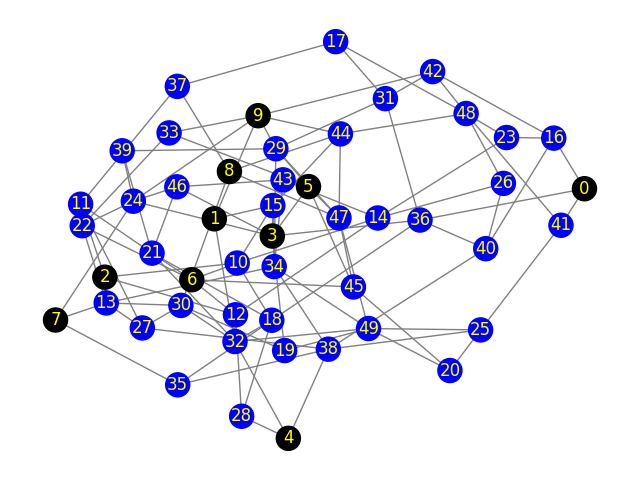

The file beside this chart, header and first rows:
Peer 1, Peer 2, Propagation-Delay, Link-Speed
0, 41, 428.4, 5
0, 36, 394.3, 5
0, 16, 60.24, 5
1, 32, 443.7, 5
1, 15, 485, 5
1, 9, 241.1, 100
2, 11, 48.39, 5
2, 10, 52.22, 5
2, 12, 472.8, 5
2, 13, 243.2, 5
3, 5, 132.2, 100
3, 15, 233.9, 5
3, 36, 79.54, 5
3, 46, 224.7, 5
3, 24, 176.5, 5
3, 19, 344.2, 5
4, 38, 158.9, 5
4, 32, 484.4, 5
4, 28, 364.2, 5
5, 45, 86.18, 5
5, 43, 472.2, 5
5, 47, 56.40, 5
5, 29, 18.15, 5
5, 33, 118, 5
6, 12, 390.2, 5
6, 22, 79.54, 5
6, 10, 222, 5
6, 21, 36.68, 5
6, 45, 136.2, 5
7, 24, 423.4, 5
7, 13, 246.9, 5
7, 35, 127.8, 5
8, 37, 374.4, 5
8, 30, 444.5, 5
8, 47, 193.1, 5
8, 44, 176.6, 5
9, 24, 169.9, 5
9, 42, 311.9, 5
9, 44, 184.2, 5
9, 33, 160.3, 5
9, 29, 265.9, 5
10, 14, 229.2, 5
10, 15, 26.80, 5
10, 18, 433.8, 5
11, 37, 221.9, 5
11, 27, 206.1, 5
11, 21, 150.3, 5
12, 28, 165.7, 5
12, 14, 211.2, 5
13, 27, 418.7, 5
13, 30, 50.44, 5
13, 34, 115.9, 5
13, 22, 281.7, 5
14, 23, 131.8, 5
14, 26, 156.5, 5
14, 43, 145.9, 5
15, 44, 198.8, 5
15, 34, 410.6, 5
16, 23, 471, 5
16, 40, 429.3, 5
... 50 more rows
